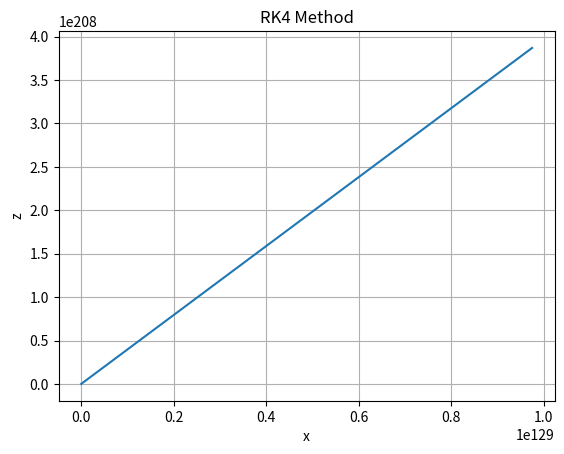

Write the Python code that produced this figure.
import numpy as np
import matplotlib.pyplot as plt

initialize_values = np.array([1, 1, 1])
A = 10
B = 25
C = 8 / 3

t_max = 80
dt = 0.03


def count_variables(array):
    x, y, z = array
    dx_dt = A * y - A * x
    dy_dt = -x * z + B * x - y
    dz_dt = x * y - C * z
    return np.array([dx_dt, dy_dt, dz_dt])


# Euler's method
def count_euler(initialize_values, t_max, dt):
    time = np.arange(0, t_max, dt)
    output_array = np.zeros((len(time), len(initialize_values)))
    output_array[0] = initialize_values

    for i in range(1, len(time)):
        output_array[i] = output_array[i - 1] + dt * count_variables(output_array[i - 1])
    return time, output_array


# Midpoint method
def count_midpoint(initialize_values, t_max, dt):
    time = np.arange(0, t_max, dt)
    output_array = np.zeros((len(time), len(initialize_values)))
    output_array[0] = initialize_values

    for i in range(1, len(time)):
        k1 = dt * count_variables(output_array[i - 1])
        k2 = dt * count_variables(output_array[i - 1] + 0.5 * k1)
        output_array[i] = output_array[i - 1] + k2
    return time, output_array


# RK4 method
def count_rk4(initialize_values, t_max, dt):
    time = np.arange(0, t_max, dt)
    output_array = np.zeros((len(time), len(initialize_values)))
    output_array[0] = initialize_values

    for i in range(1, len(time)):
        k1 = dt * count_variables(output_array[i - 1])
        k2 = dt * count_variables(0.5 * k1 + output_array[i - 1])
        k3 = dt * count_variables(0.5 * k2 + output_array[i - 1])
        k4 = dt * count_variables(k3 + output_array[i - 1])
        output_array[i] = output_array[i - 1] + (k1 + 2 * k2 + 2 * k3 + k4) / 6
    return time, output_array


# Euler
t_euler, output_euler = count_euler(initialize_values, t_max, dt)

plt.plot(output_euler[:, 0], output_euler[:, 2])
plt.xlabel("x")
plt.ylabel("z")
plt.title("Euler's Method")
plt.grid(True)
plt.show()

# Midpoint
t_midpoint, output_midpoint = count_midpoint(initialize_values, t_max, dt)

plt.plot(output_midpoint[:, 0], output_midpoint[:, 2])
plt.xlabel("x")
plt.ylabel("z")
plt.title("Midpoint Method")
plt.grid(True)
plt.show()

# RK4
t_rk4, output_rk4 = count_rk4(initialize_values, t_max, dt)

plt.plot(output_rk4[:, 0], output_rk4[:, 2])
plt.xlabel("x")
plt.ylabel("z")
plt.title("RK4 Method")
plt.grid(True)
plt.show()
